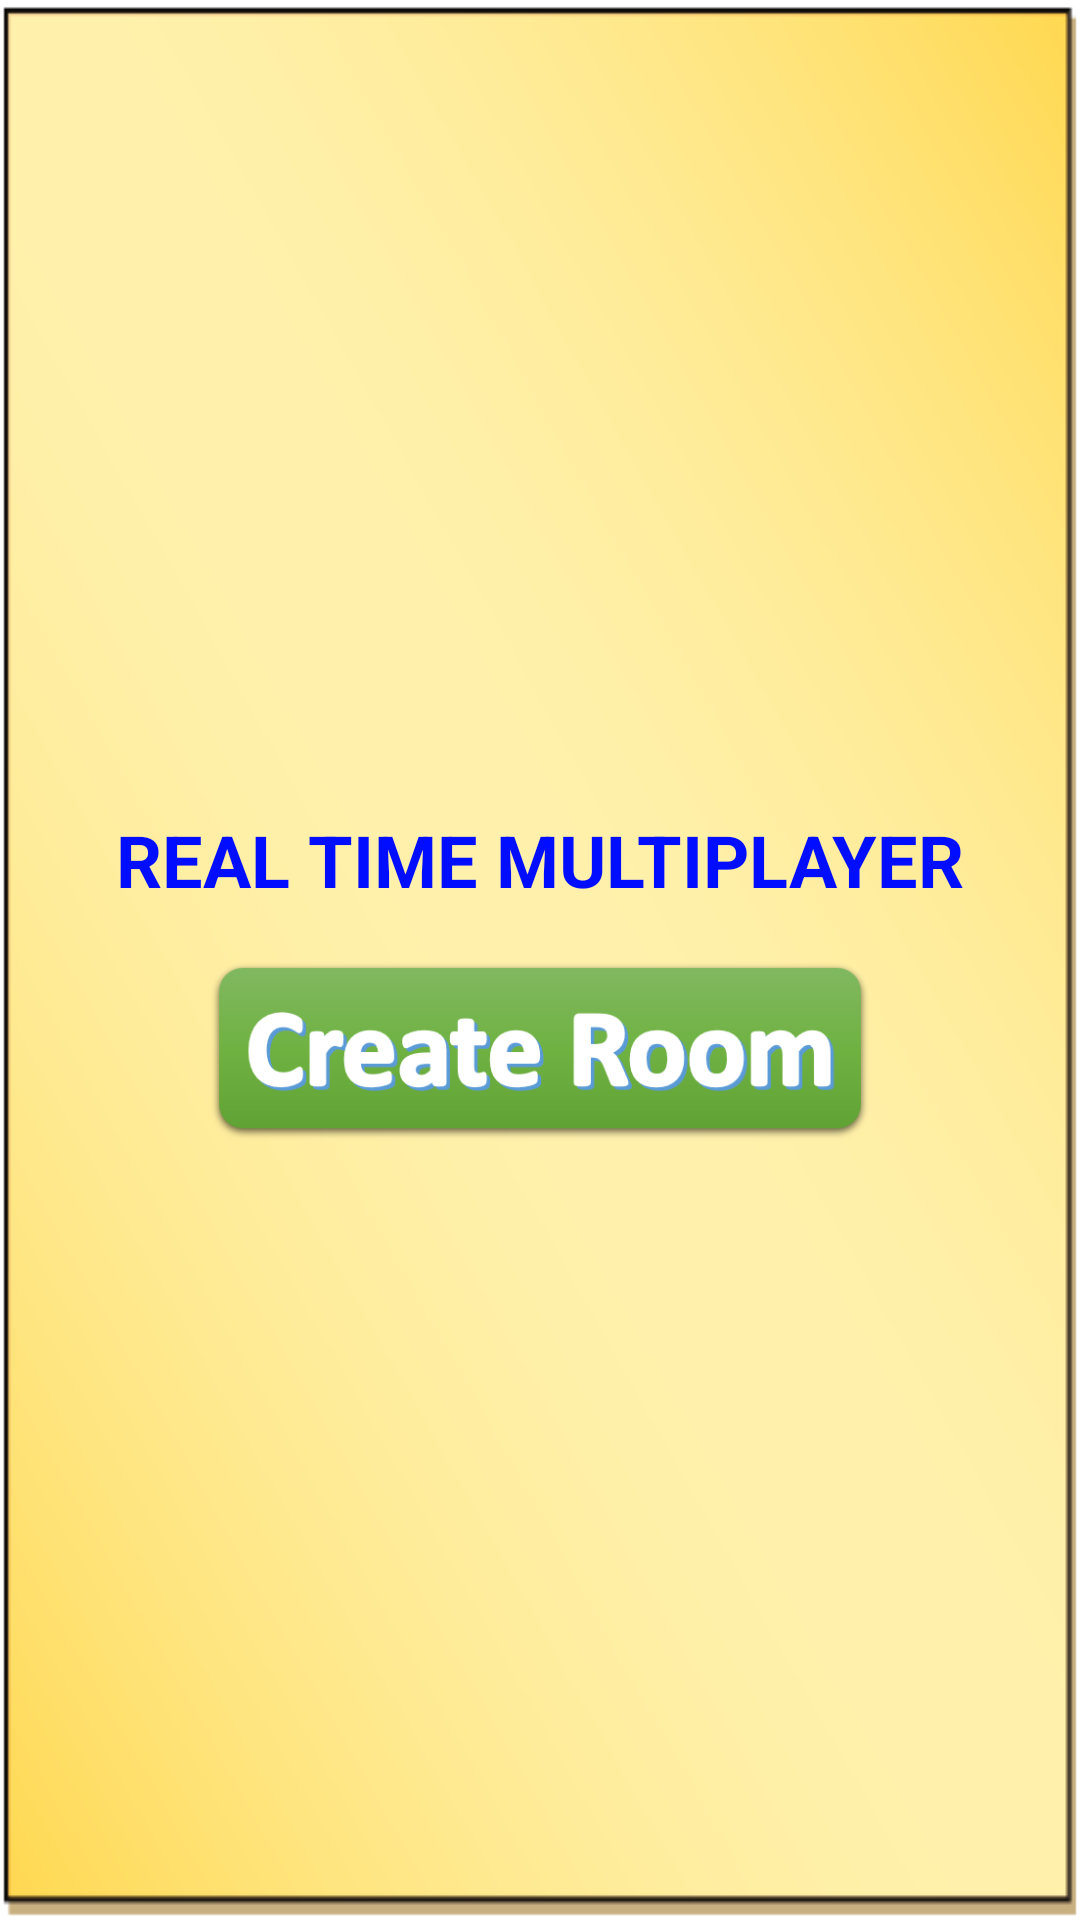

This screen was rendered from an Android layout file. Write that file and the resources it references.
<!-- AndroidManifest.xml: application theme Theme.AshtaChamma -->
<!-- res/layout/fragment_create.xml -->
<?xml version="1.0" encoding="utf-8"?>
<androidx.constraintlayout.widget.ConstraintLayout xmlns:android="http://schemas.android.com/apk/res/android"
    xmlns:app="http://schemas.android.com/apk/res-auto"
    xmlns:tools="http://schemas.android.com/tools"
    android:layout_width="match_parent"
    android:layout_height="match_parent"
    android:background="@drawable/background5"
    tools:context=".Create">


    <LinearLayout
        android:layout_width="348dp"
        android:layout_height="135dp"
        android:orientation="vertical"
        app:layout_constraintBottom_toBottomOf="parent"
        app:layout_constraintEnd_toEndOf="parent"
        app:layout_constraintStart_toStartOf="parent"
        app:layout_constraintTop_toTopOf="parent">

        <LinearLayout
            android:layout_width="match_parent"
            android:layout_height="match_parent"
            android:layout_weight="1"
            android:orientation="horizontal">

            <TextView
                android:layout_width="match_parent"
                android:layout_height="wrap_content"
                android:layout_gravity="center"

                android:text="REAL TIME MULTIPLAYER"
                android:textAlignment="center"
                android:textColor="#000DFF"
                android:textSize="24sp"
                android:textStyle="bold" />
        </LinearLayout>

        <LinearLayout
            android:layout_width="match_parent"
            android:layout_height="match_parent"
            android:layout_weight="1"
            android:orientation="horizontal">


            <ImageView
                android:id="@+id/createRoom"
                android:layout_width="0dp"
                android:layout_height="60dp"
                android:layout_weight="1"
                android:src="@drawable/createroom" />
        </LinearLayout>
    </LinearLayout>
</androidx.constraintlayout.widget.ConstraintLayout>
<!-- resources referenced by this layout -->
<resources>
  <!-- drawable background5: png bitmap (drawable, 60914 bytes) -->
  <!-- drawable createroom: png bitmap (drawable, 16120 bytes) -->
  <style name="Theme.AshtaChamma" parent="Theme.MaterialComponents.DayNight.NoActionBar">
          
          <item name="colorPrimary">@color/purple_500</item>
          <item name="colorPrimaryVariant">@color/purple_700</item>
          <item name="colorOnPrimary">@color/white</item>
          
          <item name="colorSecondary">@color/teal_200</item>
          <item name="colorSecondaryVariant">@color/teal_700</item>
          <item name="colorOnSecondary">@color/black</item>
          
          <item name="android:statusBarColor">?attr/colorPrimaryVariant</item>
          
      </style>
  <color name="purple_500">#FF6200EE</color>
  <color name="purple_700">#FF3700B3</color>
  <color name="white">#FFFFFFFF</color>
  <color name="teal_200">#FF03DAC5</color>
  <color name="teal_700">#FF018786</color>
  <color name="black">#FF000000</color>
</resources>
